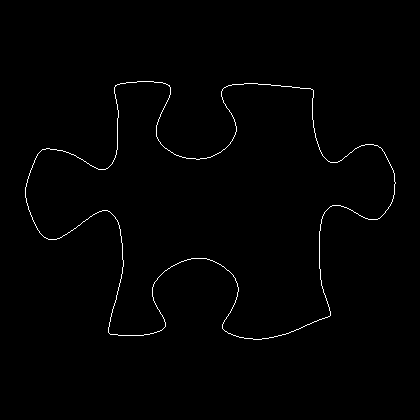

Values plotted in this chart, from the file beside it:
25, 187
25, 188
25, 189
25, 190
25, 191
25, 192
25, 193
25, 194
25, 195
25, 196
25, 197
26, 198
26, 199
26, 200
26, 201
26, 202
27, 203
27, 204
27, 205
28, 206
28, 207
28, 208
28, 209
29, 210
29, 211
30, 212
30, 213
30, 214
31, 215
31, 216
32, 217
32, 218
32, 219
33, 220
33, 221
34, 222
34, 223
35, 224
35, 225
36, 226
36, 227
37, 228
37, 229
38, 230
39, 231
39, 232
40, 233
41, 234
42, 235
43, 236
44, 237
45, 237
46, 238
47, 238
48, 239
49, 239
50, 239
51, 239
52, 239
53, 239
54, 239
... 1,382 more rows
